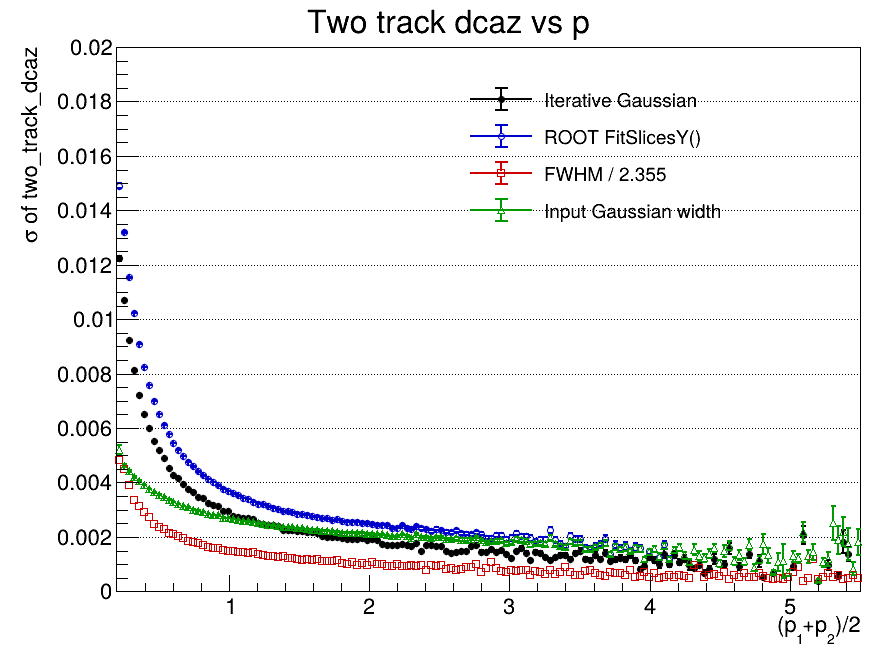

The file beside this chart, header and first rows:
x_low, x_high, x_center, entries, iterative_mean, iterative_mean_error, iterative_sigma, iterative_sigma_error, iterative_chi2_ndf, iterative_iterations, iterative_fit_status, fitslicesy_sigma, fitslicesy_sigma_error, fwhm, fwhm_sigma, input_gaussian_width, input_gaussian_width_error
0.2, 0.2353, 0.2177, 39312, -3.17376174373e-05, 7.80776253833e-05, 0.01224, 8.54709175378e-05, 8.093, 6, 0, 0.0149, 9.16788392053e-05, 0.01138, 0.004834, 0.005186, 0.0001919
0.2353, 0.2707, 0.253, 249698, 3.13305002966e-05, 2.7190685084e-05, 0.0107, 3.03212312901e-05, 62.64, 6, 0, 0.01321, 3.33405652876e-05, 0.01055, 0.004482, 0.004624, 5.17247842148e-05
0.2707, 0.306, 0.2883, 504927, 3.97751409051e-06, 1.66536515875e-05, 0.009234, 1.8697899207e-05, 152.6, 6, 0, 0.01153, 2.09841643415e-05, 0.009186, 0.003901, 0.004416, 3.05327750281e-05
0.306, 0.3413, 0.3237, 742762, -8.7089638788e-06, 1.20989515251e-05, 0.00815, 1.35402074754e-05, 268.7, 5, 0, 0.01023, 1.55388564247e-05, 0.007887, 0.003349, 0.004201, 2.10800529694e-05
0.3413, 0.3767, 0.359, 935752, 1.82323487459e-05, 9.64671379632e-06, 0.007225, 1.08179221569e-05, 377.9, 6, 0, 0.009102, 1.23669215102e-05, 0.007401, 0.003143, 0.00406, 1.64712224284e-05
0.3767, 0.412, 0.3943, 1064521, 5.69351469875e-06, 8.18311979456e-06, 0.0065, 9.23511973224e-06, 489, 6, 0, 0.00824, 1.05453237763e-05, 0.006887, 0.002925, 0.003904, 1.34312642626e-05
0.412, 0.4473, 0.4297, 1126515, 4.89079757691e-06, 7.33655907036e-06, 0.005991, 8.31904093764e-06, 586.4, 6, 0, 0.007588, 9.45604855164e-06, 0.006399, 0.002717, 0.003763, 1.153278026e-05
0.4473, 0.4827, 0.465, 1135840, 4.25758565608e-06, 6.76975387545e-06, 0.00552, 7.70438731881e-06, 654.1, 6, 0, 0.007006, 8.71107529726e-06, 0.005828, 0.002475, 0.00364, 1.03080912457e-05
0.4827, 0.518, 0.5003, 1106697, 6.25169176148e-07, 6.3754259172e-06, 0.005182, 7.18490270513e-06, 675.6, 5, 0, 0.006522, 8.26498459375e-06, 0.005596, 0.002376, 0.00355, 9.5838254641e-06
0.518, 0.5533, 0.5357, 1044177, -5.58775157022e-06, 6.1568513031e-06, 0.004885, 6.88730524131e-06, 691.1, 5, 0, 0.006127, 8.01829675005e-06, 0.005437, 0.002309, 0.00345, 9.00916804377e-06
0.5533, 0.5887, 0.571, 968108, -6.36832343112e-06, 6.0542749488e-06, 0.004525, 6.9014071306e-06, 692.7, 7, 0, 0.005783, 7.839617674e-06, 0.005048, 0.002143, 0.003374, 8.73310450145e-06
0.5887, 0.624, 0.6063, 887462, -5.98821459422e-06, 5.96834020982e-06, 0.004268, 6.74517604933e-06, 666.9, 6, 0, 0.005453, 7.74790935282e-06, 0.004976, 0.002113, 0.003274, 8.29580711415e-06
0.624, 0.6593, 0.6417, 807345, 1.09447851882e-05, 5.98242038395e-06, 0.004156, 6.72369139614e-06, 650.6, 5, 0, 0.005207, 7.71723493087e-06, 0.004765, 0.002024, 0.00321, 8.195825923e-06
0.6593, 0.6947, 0.677, 731038, -1.95829027215e-06, 6.00877138127e-06, 0.003944, 6.77277849109e-06, 610.9, 5, 0, 0.004975, 7.79494765155e-06, 0.004606, 0.001956, 0.003145, 8.11471217212e-06
0.6947, 0.73, 0.7123, 656645, 1.83125389834e-06, 6.08156740521e-06, 0.003746, 6.91563278537e-06, 587.4, 5, 0, 0.00477, 7.86330090147e-06, 0.004334, 0.001841, 0.003088, 8.12637719316e-06
0.73, 0.7653, 0.7477, 586905, 1.08345109086e-05, 6.20454940083e-06, 0.003668, 7.01492124379e-06, 570.8, 5, 0, 0.004591, 7.9537016966e-06, 0.00426, 0.001809, 0.003007, 7.99245729014e-06
0.7653, 0.8007, 0.783, 522790, -1.66503615703e-06, 6.30296938115e-06, 0.003473, 7.14256484761e-06, 513.9, 5, 0, 0.004408, 8.15620479761e-06, 0.004143, 0.001759, 0.002967, 8.12379898085e-06
0.8007, 0.836, 0.8183, 464496, -2.51449481394e-06, 6.48833609808e-06, 0.003413, 7.31185579431e-06, 495.1, 5, 0, 0.004262, 8.32486287806e-06, 0.003971, 0.001686, 0.002912, 8.22296463034e-06
0.836, 0.8713, 0.8537, 413460, -1.04441033834e-06, 6.61091626236e-06, 0.003229, 7.50356673927e-06, 456, 5, 0, 0.004126, 8.66838386507e-06, 0.003853, 0.001636, 0.002852, 8.2393632612e-06
0.8713, 0.9067, 0.889, 366494, 1.50073149196e-06, 6.82957436212e-06, 0.003175, 7.72957608685e-06, 423.5, 5, 0, 0.00401, 8.94075371376e-06, 0.003771, 0.001601, 0.002805, 8.36296635709e-06
0.9067, 0.942, 0.9243, 325368, 1.36729279131e-06, 7.11132827928e-06, 0.003143, 7.95425148155e-06, 378.2, 5, 0, 0.003894, 9.06116989176e-06, 0.003716, 0.001578, 0.002796, 8.76444320449e-06
0.942, 0.9773, 0.9597, 289335, 8.24567053382e-06, 7.22212170542e-06, 0.002957, 8.24545975501e-06, 364.7, 5, 0, 0.003773, 9.49714172421e-06, 0.00357, 0.001516, 0.002713, 8.67118227412e-06
0.9773, 1.013, 0.995, 257634, -2.67227985353e-06, 7.54581401643e-06, 0.002936, 8.5329609025e-06, 318.4, 5, 0, 0.003685, 9.69624986504e-06, 0.003522, 0.001496, 0.002703, 9.0175660251e-06
1.013, 1.048, 1.03, 228718, 8.80798021977e-06, 7.73750094127e-06, 0.00277, 8.91083216071e-06, 297.1, 6, 0, 0.003597, 1.02592089454e-05, 0.003507, 0.001489, 0.002655, 9.23803652234e-06
1.048, 1.083, 1.066, 204206, -5.56284702837e-06, 8.02673650144e-06, 0.002735, 9.22785533888e-06, 274.3, 5, 0, 0.003531, 1.06528481305e-05, 0.003398, 0.001443, 0.002616, 9.46583082262e-06
1.083, 1.119, 1.101, 182771, -2.30361780782e-06, 8.28473523416e-06, 0.002699, 9.40326222649e-06, 246.4, 5, 0, 0.003434, 1.09837981909e-05, 0.003416, 0.001451, 0.00258, 9.55775256094e-06
1.119, 1.154, 1.136, 163697, 1.13129041154e-05, 8.67248121494e-06, 0.00269, 9.88020316794e-06, 231, 5, 0, 0.003389, 1.12338283704e-05, 0.00336, 0.001427, 0.002574, 1.01481934854e-05
1.154, 1.189, 1.172, 146686, -1.54587021673e-05, 8.91585976765e-06, 0.002645, 9.93975151416e-06, 200.1, 4, 0, 0.003295, 1.15837207476e-05, 0.003384, 0.001437, 0.002548, 1.03602720279e-05
1.189, 1.225, 1.207, 131711, -2.74614527369e-05, 9.14968185385e-06, 0.002494, 1.05246824625e-05, 198.8, 5, 0, 0.003224, 1.21756850933e-05, 0.003195, 0.001357, 0.002494, 1.05246824339e-05
1.225, 1.26, 1.242, 117792, 1.09633932072e-06, 9.60437885811e-06, 0.002485, 1.10377089648e-05, 186, 5, 0, 0.003199, 1.27699359263e-05, 0.003134, 0.001331, 0.002485, 1.10377089663e-05
1.26, 1.295, 1.278, 106524, 7.07105689525e-06, 9.82726548161e-06, 0.002443, 1.11828025815e-05, 175.3, 5, 0, 0.003124, 1.32585164431e-05, 0.003037, 0.00129, 0.002443, 1.1182802604e-05
1.295, 1.331, 1.313, 96766, 1.50859883058e-05, 1.0186886908e-05, 0.002428, 1.15987159444e-05, 158.5, 4, 0, 0.003069, 1.34584319577e-05, 0.003046, 0.001293, 0.002428, 1.15987160193e-05
1.331, 1.366, 1.348, 86688, 1.97999715169e-05, 1.05210279422e-05, 0.002393, 1.17247493502e-05, 140.5, 4, 0, 0.003016, 1.42132156905e-05, 0.002971, 0.001262, 0.002393, 1.172474935e-05
1.366, 1.401, 1.384, 78202, 8.00210107613e-06, 1.08087827295e-05, 0.002257, 1.24897400482e-05, 124.8, 5, 0, 0.002941, 1.46188778933e-05, 0.003068, 0.001303, 0.002368, 1.22399939084e-05
1.401, 1.437, 1.419, 70202, 7.32879418886e-06, 1.13767754302e-05, 0.002251, 1.31798714877e-05, 123.9, 5, 0, 0.002945, 1.54404973106e-05, 0.002911, 0.001236, 0.002363, 1.29172253667e-05
1.437, 1.472, 1.454, 63720, 5.62690237252e-06, 1.18020639735e-05, 0.002239, 1.36433424844e-05, 116.9, 5, 0, 0.002909, 1.57320509833e-05, 0.002879, 0.001223, 0.002348, 1.33446373009e-05
1.472, 1.507, 1.49, 57744, -1.21763077221e-05, 1.21108377075e-05, 0.002206, 1.39117384664e-05, 109.8, 5, 0, 0.002852, 1.64979947857e-05, 0.002787, 0.001184, 0.002314, 1.36891808811e-05
1.507, 1.543, 1.525, 52120, 8.56102870946e-06, 1.28029111311e-05, 0.002216, 1.45833421513e-05, 98.24, 5, 0, 0.002839, 1.70581868306e-05, 0.002739, 0.001163, 0.002322, 1.43678751773e-05
1.543, 1.578, 1.56, 47225, 9.24498074348e-06, 1.32163919875e-05, 0.002191, 1.49477335626e-05, 86.46, 5, 0, 0.002806, 1.82211830871e-05, 0.002785, 0.001183, 0.002285, 1.44957115553e-05
1.578, 1.613, 1.596, 42954, 1.31762418877e-05, 1.36763680387e-05, 0.002171, 1.5619892097e-05, 85.01, 4, 0, 0.002757, 1.87641295473e-05, 0.002755, 0.00117, 0.002267, 1.51745190659e-05
1.613, 1.649, 1.631, 38847, 1.11890870762e-05, 1.42339596419e-05, 0.002162, 1.63277225154e-05, 77.16, 4, 0, 0.002735, 1.90180570042e-05, 0.002823, 0.001199, 0.002268, 1.61445749118e-05
1.649, 1.684, 1.666, 35212, -3.41072924154e-05, 1.45962893327e-05, 0.002024, 1.7187888448e-05, 72.86, 6, 0, 0.002686, 1.99760280062e-05, 0.002665, 0.001132, 0.002235, 1.63673915762e-05
1.684, 1.719, 1.702, 32375, 3.41033558536e-05, 1.49619053459e-05, 0.001998, 1.76149282889e-05, 69.5, 6, 0, 0.002679, 2.12312733662e-05, 0.002619, 0.001112, 0.00222, 1.72166380368e-05
1.719, 1.755, 1.737, 29772, 1.47871729433e-05, 1.55131051431e-05, 0.001996, 1.80365047742e-05, 63.71, 5, 0, 0.002604, 2.09042465238e-05, 0.002614, 0.00111, 0.002201, 1.73104982252e-05
1.755, 1.79, 1.772, 26833, -2.35479786459e-05, 1.61539602771e-05, 0.001979, 1.8732145761e-05, 54.8, 5, 0, 0.002643, 2.36390055516e-05, 0.00268, 0.001138, 0.002183, 1.81059823226e-05
1.79, 1.825, 1.808, 24394, 2.69501802518e-05, 1.6461020104e-05, 0.001942, 1.89674457042e-05, 57.23, 5, 0, 0.002579, 2.4556503349e-05, 0.002464, 0.001046, 0.00215, 1.87232504527e-05
1.825, 1.861, 1.843, 22691, -1.28135181272e-06, 1.69579335818e-05, 0.001934, 1.97098005111e-05, 56.15, 5, 0, 0.002562, 2.48579556461e-05, 0.002387, 0.001014, 0.00215, 1.95970253422e-05
1.861, 1.896, 1.878, 20678, -9.53735371191e-06, 1.75944352123e-05, 0.001921, 2.0327379409e-05, 48.04, 5, 0, 0.00256, 2.61651055536e-05, 0.002544, 0.00108, 0.002147, 2.07593375815e-05
1.896, 1.931, 1.914, 18766, 2.67049184219e-05, 1.83869942348e-05, 0.001914, 2.18093324969e-05, 52.53, 5, 0, 0.002559, 2.7207976041e-05, 0.002319, 0.0009846, 0.002147, 2.2169615e-05
1.931, 1.967, 1.949, 17326, -4.37688057777e-06, 1.95227134815e-05, 0.001949, 2.21351790351e-05, 39.27, 5, 0, 0.002513, 2.68756504231e-05, 0.002446, 0.001039, 0.002148, 2.17396829098e-05
1.967, 2.002, 1.984, 15791, -3.68079187043e-05, 1.97764011332e-05, 0.001895, 2.30959472234e-05, 46.88, 5, 0, 0.00252, 3.00075640553e-05, 0.002263, 0.000961, 0.002109, 2.32294050704e-05
2.002, 2.037, 2.02, 14457, -1.09840471565e-05, 2.08302932443e-05, 0.001916, 2.35911002242e-05, 33.46, 4, 0, 0.00248, 2.99422777085e-05, 0.002503, 0.001063, 0.002112, 2.34091750548e-05
2.037, 2.073, 2.055, 13358, 3.92452743319e-05, 2.14612674736e-05, 0.001904, 2.4623366391e-05, 35.57, 4, 0, 0.002446, 3.07175725438e-05, 0.00233, 0.0009895, 0.002097, 2.4236177991e-05
2.073, 2.108, 2.09, 12278, 3.17364965882e-05, 2.15707385938e-05, 0.001754, 2.5250186944e-05, 30.67, 6, 0, 0.002455, 3.24097271509e-05, 0.002351, 0.0009982, 0.002092, 2.5605595086e-05
2.108, 2.143, 2.126, 11351, 2.32419252861e-06, 2.16712287564e-05, 0.001715, 2.56902891773e-05, 35.88, 5, 0, 0.002423, 3.4296365412e-05, 0.002158, 0.0009164, 0.002059, 2.71538263982e-05
2.143, 2.179, 2.161, 10421, 5.8643300558e-05, 2.23415741135e-05, 0.001707, 2.65860283832e-05, 34.56, 5, 0, 0.002328, 3.34006082406e-05, 0.002164, 0.000919, 0.002025, 2.65015152605e-05
2.179, 2.214, 2.196, 9527, 2.00806280189e-05, 2.35975512747e-05, 0.001719, 2.78566328116e-05, 26.22, 5, 0, 0.002345, 3.46740753467e-05, 0.002337, 0.0009922, 0.00204, 2.80988505601e-05
2.214, 2.249, 2.232, 8940, 1.69361703209e-05, 2.51701302555e-05, 0.001752, 3.03471933485e-05, 27.92, 6, 0, 0.002441, 3.71415866277e-05, 0.002209, 0.0009382, 0.002092, 3.03237585353e-05
2.249, 2.285, 2.267, 8234, -2.78155955621e-06, 2.54199695395e-05, 0.001717, 2.97895244131e-05, 24.59, 5, 0, 0.002318, 3.77518917941e-05, 0.002157, 0.0009158, 0.002023, 2.97314694842e-05
2.285, 2.32, 2.302, 7573, 1.77589292911e-05, 2.53097810463e-05, 0.001668, 2.91398609273e-05, 20.81, 5, 0, 0.002281, 4.2322955994e-05, 0.002313, 0.0009823, 0.001971, 3.05977010096e-05
... 90 more rows
